Labelled photos from "merged_dataset", an image-classification folder in tmgdarshan/cloud-classification-cnn-mobile. The possible labels are: cumulus, altocumulus, cirrus, clear sky, stratocumulus, cumulonimbus, mixed.

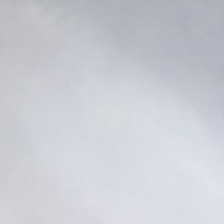
Label: stratocumulus

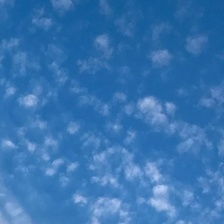
Label: altocumulus

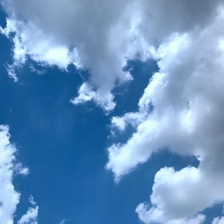
Label: cumulus

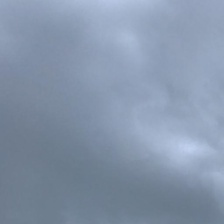
Label: cumulonimbus

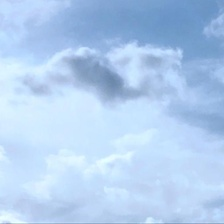
Label: mixed

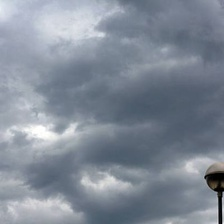
Label: mixed
